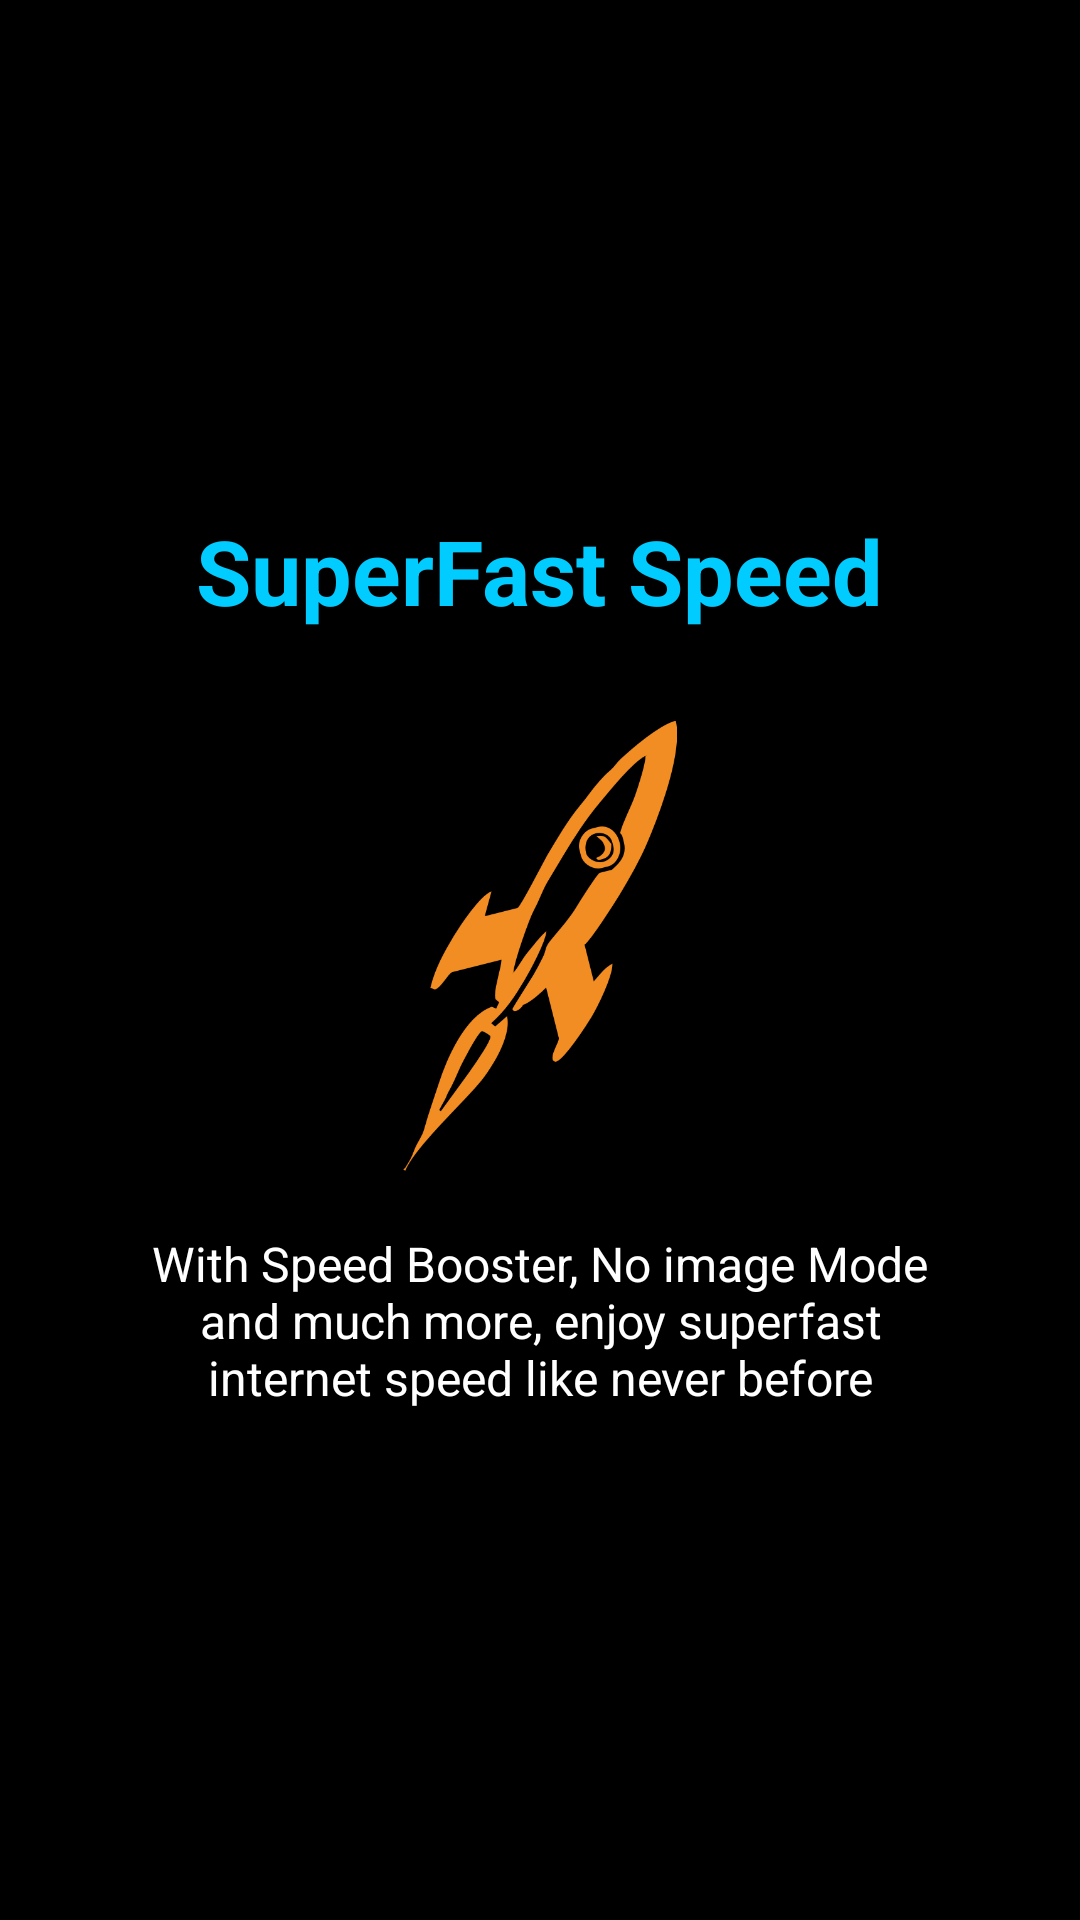

Here is an Android app screen rendered from its layout file. Give the layout XML and the strings, colors and styles it references.
<!-- AndroidManifest.xml: fallback theme Theme.MaterialComponents.DayNight.NoActionBar -->
<!-- res/layout/slidescreen2.xml -->
<?xml version="1.0" encoding="utf-8"?>
<RelativeLayout
    xmlns:android="http://schemas.android.com/apk/res/android"
    android:layout_width="match_parent"
    android:layout_height="match_parent"
    android:background="#000000">
    <LinearLayout
        android:layout_width="wrap_content"
        android:layout_height="wrap_content"
        android:layout_centerInParent="true"
        android:gravity="center_horizontal"
        android:orientation="vertical">
        <TextView
            android:layout_width="wrap_content"
            android:layout_height="wrap_content"
            android:text="@string/slide_2_title"
            android:textColor="#00ccff"
            android:gravity="center"
            android:layout_marginBottom="@dimen/slide_title"
            android:textSize="@dimen/slide_title"
            android:textStyle="bold" />
        <ImageView
            android:layout_width="@dimen/img_width_height"
            android:layout_height="@dimen/img_width_height"
            android:src="@drawable/rocket" />
        <TextView
            android:layout_width="wrap_content"
            android:layout_height="wrap_content"
            android:gravity="center"
            android:layout_marginTop="20dp"
            android:paddingLeft="@dimen/desc_padding"
            android:paddingRight="@dimen/desc_padding"
            android:text="@string/slide_2_desc"
            android:textAlignment="center"
            android:textColor="@android:color/white"
            android:textSize="@dimen/slide_desc" />
    </LinearLayout>
</RelativeLayout>
<!-- resources referenced by this layout -->
<resources>
  <dimen name="desc_padding">40dp</dimen>
  <dimen name="img_width_height">150dp</dimen>
  <dimen name="slide_desc">16dp</dimen>
  <dimen name="slide_title">30dp</dimen>
  <!-- drawable rocket: png bitmap (drawable-hdpi, 9425 bytes) -->
  <string name="slide_2_desc">With Speed Booster, No image Mode and much more, enjoy superfast internet speed like never before</string>
  <string name="slide_2_title">SuperFast Speed </string>
</resources>
